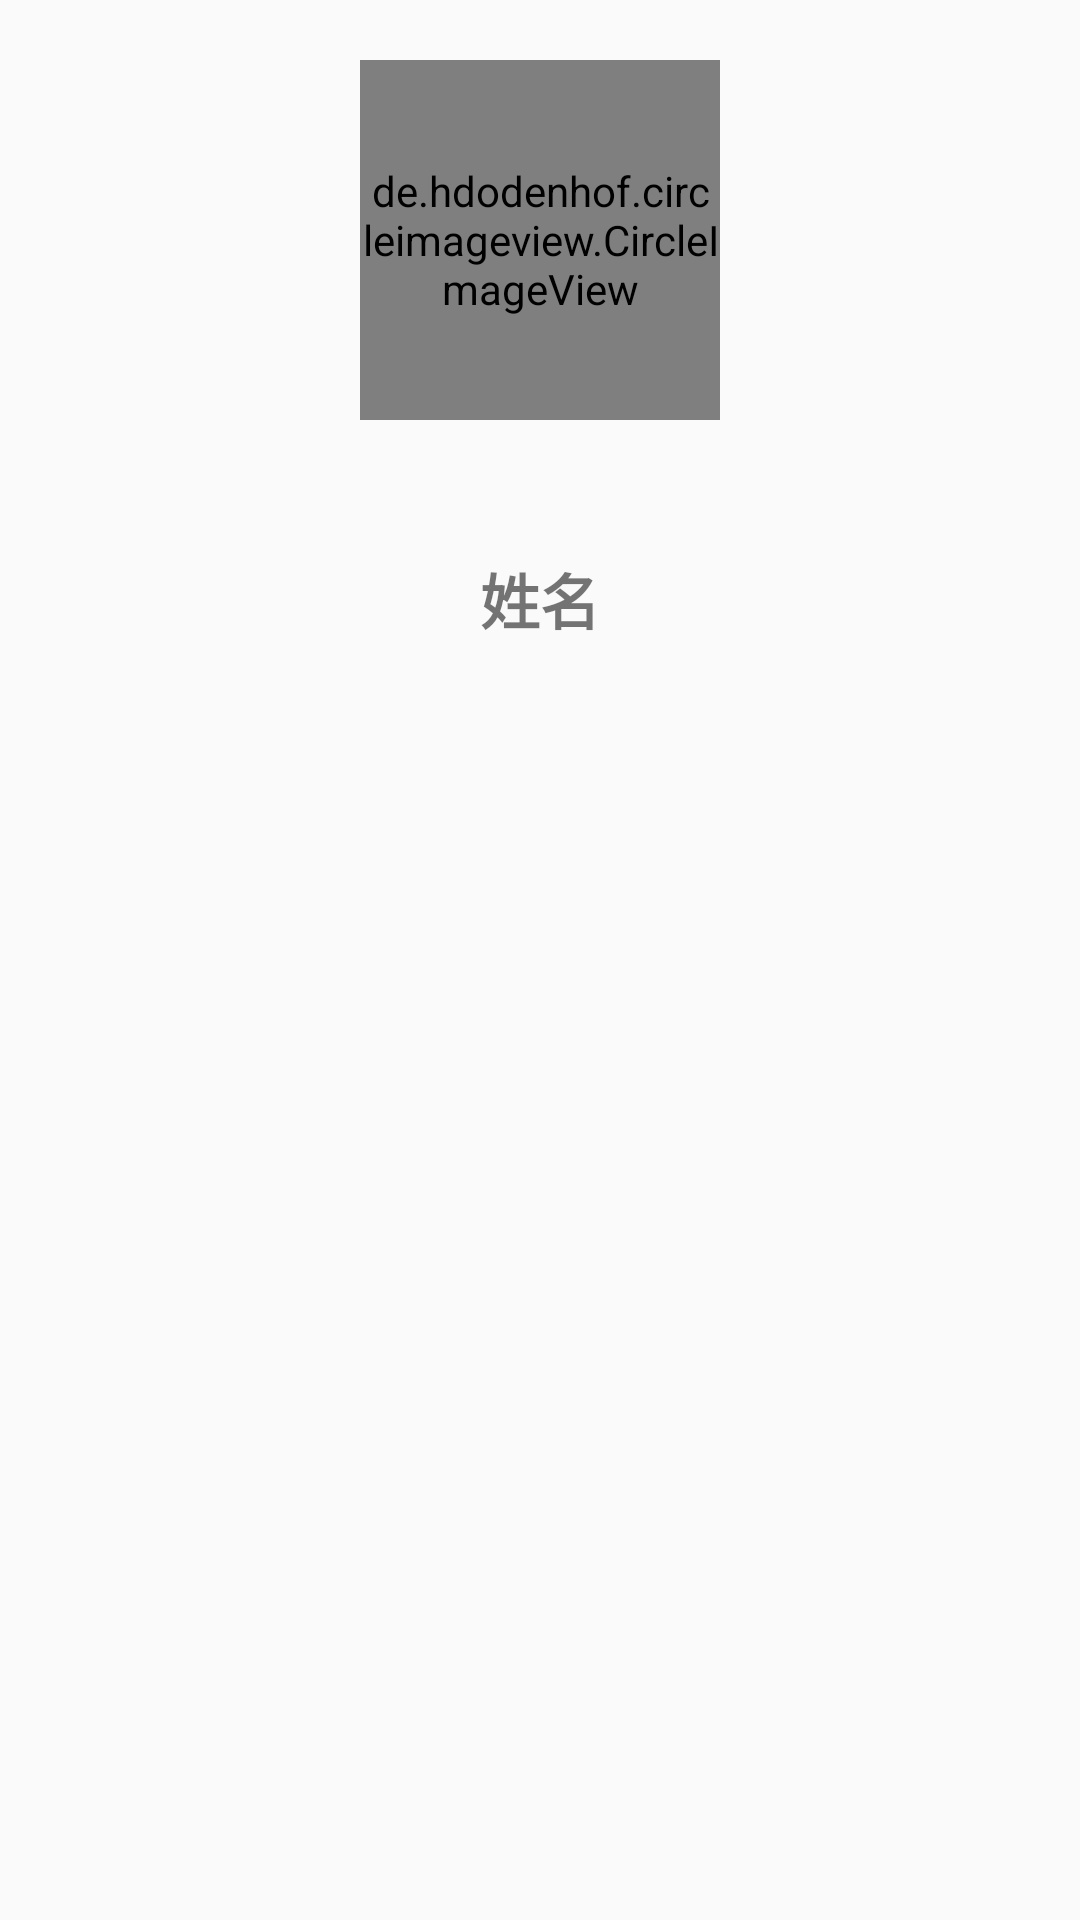

Reconstruct the res/layout file that produces this screen, plus the resources it refers to.
<!-- AndroidManifest.xml: application theme AppTheme -->
<!-- res/layout/activity_individual.xml -->
<?xml version="1.0" encoding="utf-8"?>
<LinearLayout xmlns:android="http://schemas.android.com/apk/res/android"
    android:layout_width="match_parent"
    android:layout_height="match_parent"
    android:orientation="vertical">

    <de.hdodenhof.circleimageview.CircleImageView
        android:id="@+id/circle_portrait"
        android:layout_width="120dp"
        android:layout_height="120dp"
        android:layout_gravity="center_horizontal"
        android:layout_margin="20dp" />

    <LinearLayout
        android:layout_width="wrap_content"
        android:layout_height="wrap_content"
        android:layout_gravity="center_horizontal"
        android:layout_margin="25dp"
        android:orientation="horizontal">

        <TextView
            android:layout_width="wrap_content"
            android:layout_height="wrap_content"
            android:text="姓名"
            android:textSize="20sp"
            android:textStyle="bold" />

        <TextView
            android:id="@+id/my_name"
            android:layout_width="wrap_content"
            android:layout_height="wrap_content"
            android:textSize="18sp"
            android:textStyle="bold" />


    </LinearLayout>


</LinearLayout>
<!-- resources referenced by this layout -->
<resources>
  <style name="AppTheme" parent="Theme.AppCompat.Light.DarkActionBar">
          
          <item name="colorPrimary">@color/colorPrimary</item>
          <item name="colorPrimaryDark">@color/colorPrimaryDark</item>
          <item name="colorAccent">@color/colorAccent</item>
      </style>
  <color name="colorPrimary">#008577</color>
  <color name="colorPrimaryDark">#00574B</color>
  <color name="colorAccent">#D81B60</color>
</resources>
